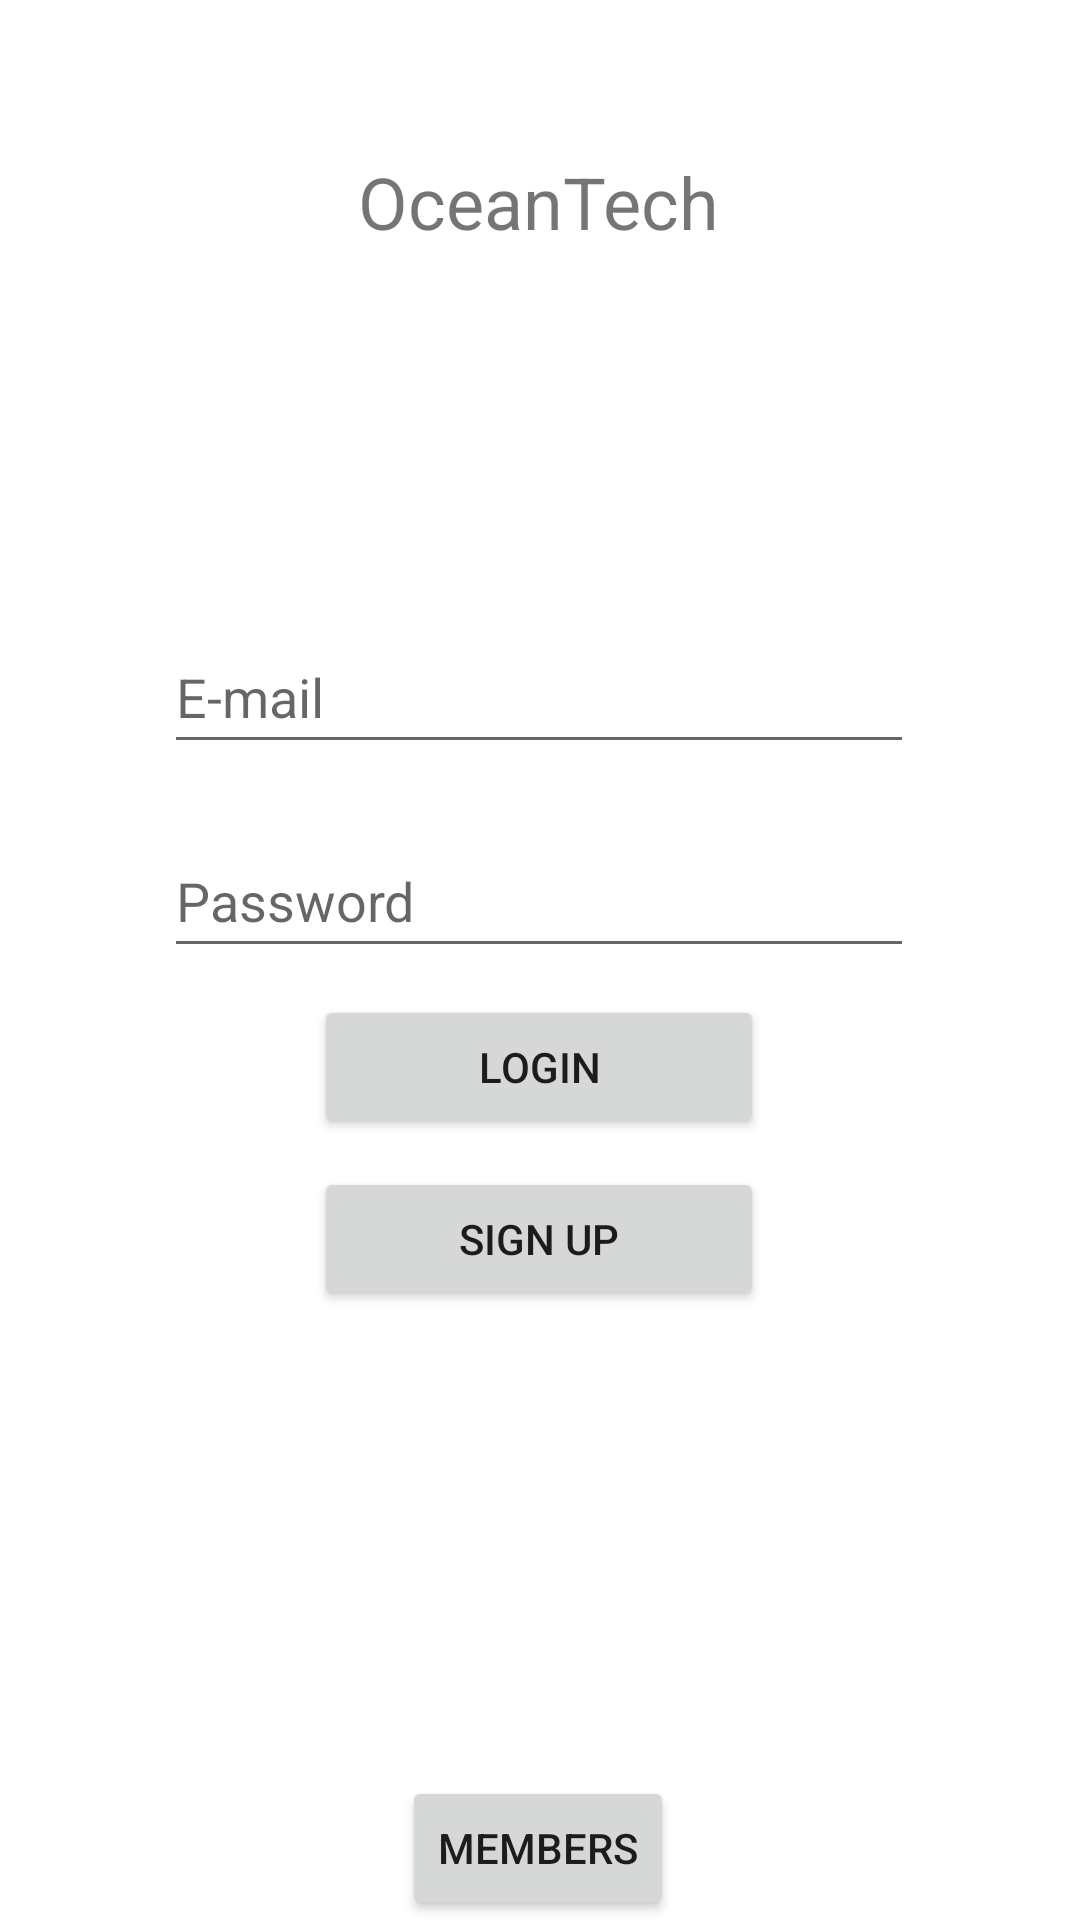

This screen was rendered from an Android layout file. Write that file and the resources it references.
<!-- AndroidManifest.xml: application theme Theme.OceanTech -->
<!-- res/layout/activity_main.xml -->
<?xml version="1.0" encoding="utf-8"?>
<androidx.constraintlayout.widget.ConstraintLayout xmlns:android="http://schemas.android.com/apk/res/android"
    xmlns:app="http://schemas.android.com/apk/res-auto"
    xmlns:tools="http://schemas.android.com/tools"
    android:layout_width="match_parent"
    android:layout_height="match_parent"
    tools:context=".MainActivity">

    <android.widget.Button
        android:id="@+id/btMembers"
        android:layout_width="wrap_content"
        android:layout_height="wrap_content"
        android:text="@string/button_members"
        app:layout_constraintBottom_toBottomOf="parent"
        app:layout_constraintEnd_toEndOf="parent"
        app:layout_constraintHorizontal_bias="0.498"
        app:layout_constraintStart_toStartOf="parent" />

    <TextView
        android:id="@+id/tvAppname"
        android:layout_width="wrap_content"
        android:layout_height="wrap_content"
        android:text="@string/app_name"
        android:textSize="24sp"
        app:layout_constraintBottom_toBottomOf="parent"
        app:layout_constraintEnd_toEndOf="parent"
        app:layout_constraintHorizontal_bias="0.498"
        app:layout_constraintStart_toStartOf="parent"
        app:layout_constraintTop_toTopOf="parent"
        app:layout_constraintVertical_bias="0.084" />

    <android.widget.Button
        android:id="@+id/btLogin"
        android:layout_width="150dp"
        android:layout_height="wrap_content"
        android:text="@string/button_login"
        app:layout_constraintBottom_toBottomOf="parent"
        app:layout_constraintEnd_toEndOf="parent"
        app:layout_constraintHorizontal_bias="0.498"
        app:layout_constraintStart_toStartOf="parent"
        app:layout_constraintTop_toTopOf="parent"
        app:layout_constraintVertical_bias="0.56" />

    <EditText
        android:id="@+id/etEmail"
        android:layout_width="250dp"
        android:layout_height="wrap_content"
        android:ems="10"
        android:hint="@string/email_hint"
        android:inputType="textEmailAddress"
        android:minHeight="48dp"
        app:layout_constraintBottom_toBottomOf="parent"
        app:layout_constraintEnd_toEndOf="parent"
        app:layout_constraintHorizontal_bias="0.496"
        app:layout_constraintStart_toStartOf="parent"
        app:layout_constraintTop_toTopOf="parent"
        app:layout_constraintVertical_bias="0.349" />

    <EditText
        android:id="@+id/etPassword"
        android:layout_width="250dp"
        android:layout_height="wrap_content"
        android:layout_marginTop="20dp"
        android:ems="10"
        android:hint="@string/password_hint"
        android:hintTextColor="#757575"
        android:inputType="textPassword"
        android:minHeight="48dp"
        app:layout_constraintEnd_toEndOf="parent"
        app:layout_constraintHorizontal_bias="0.496"
        app:layout_constraintStart_toStartOf="parent"
        app:layout_constraintTop_toBottomOf="@+id/etEmail" />

    <android.widget.Button
        android:id="@+id/btSignUp"
        android:layout_width="150dp"
        android:layout_height="wrap_content"
        android:text="@string/button_signup"
        app:layout_constraintBottom_toBottomOf="parent"
        app:layout_constraintEnd_toEndOf="parent"
        app:layout_constraintHorizontal_bias="0.498"
        app:layout_constraintStart_toStartOf="parent"
        app:layout_constraintTop_toTopOf="parent"
        app:layout_constraintVertical_bias="0.657" />

</androidx.constraintlayout.widget.ConstraintLayout>
<!-- resources referenced by this layout -->
<resources>
  <string name="app_name">OceanTech</string>
  <string name="button_login">Login</string>
  <string name="button_members">Members</string>
  <string name="button_signup">Sign Up</string>
  <string name="email_hint">E-mail</string>
  <string name="password_hint">Password</string>
  <style name="Theme.OceanTech" parent="Theme.MaterialComponents.DayNight.NoActionBar">
          
          <item name="colorPrimary">@color/purple_500</item>
          <item name="colorPrimaryVariant">@color/purple_700</item>
          <item name="colorOnPrimary">@color/white</item>
          
          <item name="colorSecondary">@color/teal_200</item>
          <item name="colorSecondaryVariant">@color/teal_700</item>
          <item name="colorOnSecondary">@color/black</item>
          
          <item name="android:statusBarColor" tools:targetApi="l">?attr/colorPrimaryVariant</item>
          
      </style>
  <!-- not gathered from this repository: default colours our renderer supplied (Android Studio template values) -->
  <color name="purple_500">#FF6200EE</color>
  <color name="purple_700">#FF3700B3</color>
  <color name="teal_200">#FF03DAC5</color>
  <color name="teal_700">#FF018786</color>
  <color name="black">#FF000000</color>
  <color name="white">#FFFFFFFF</color>
</resources>
